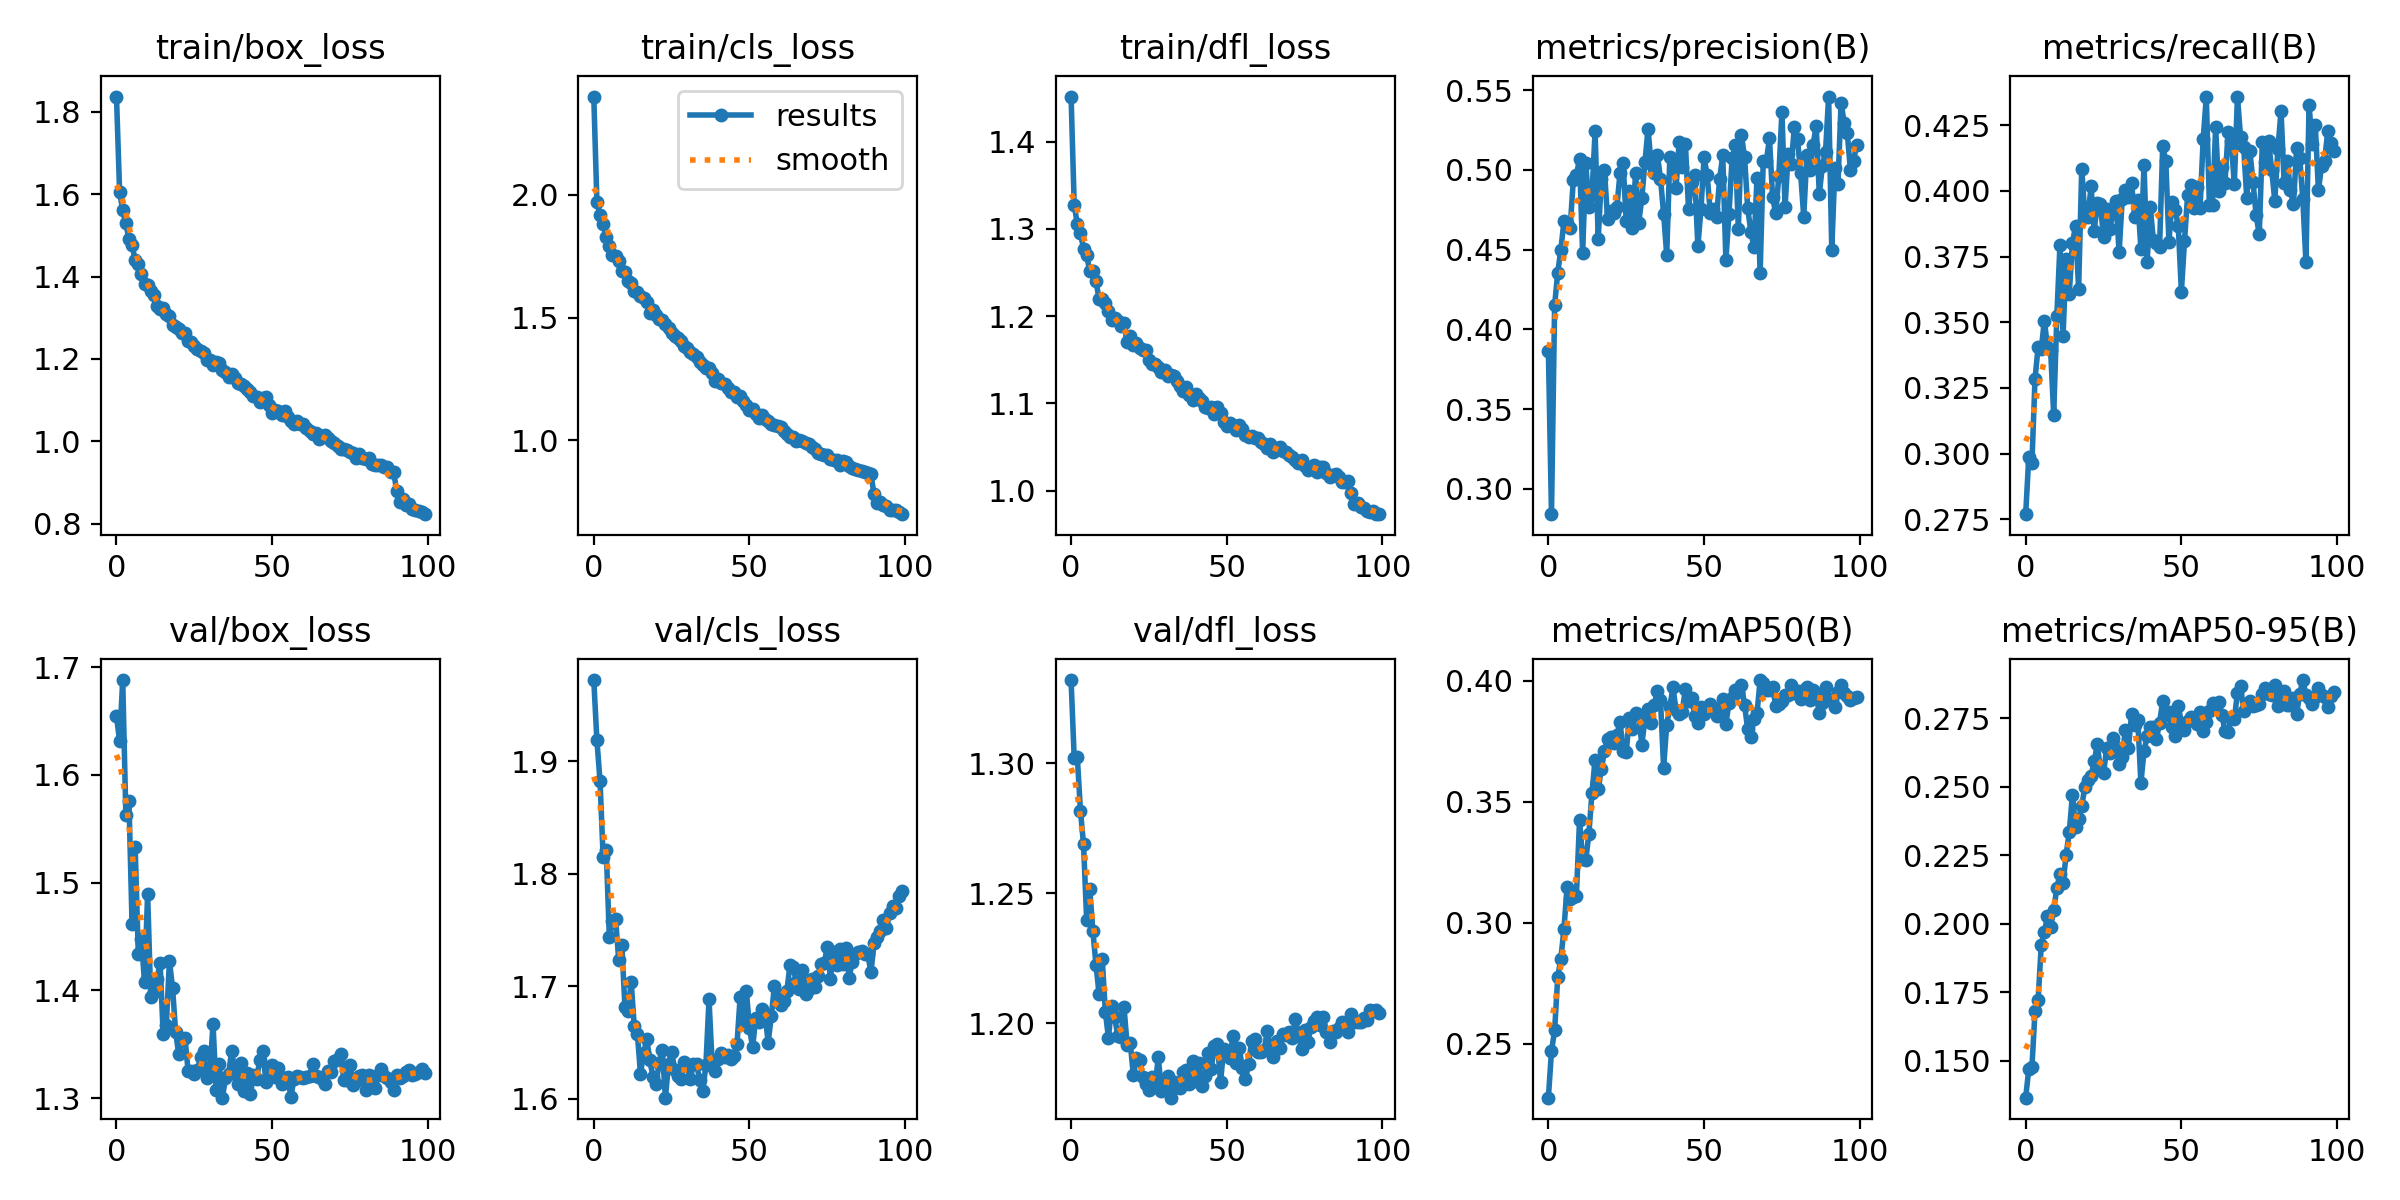

Source data for this figure (header and first rows):
epoch, train/box_loss, train/cls_loss, train/dfl_loss, metrics/precision(B), metrics/recall(B), metrics/mAP50(B), metrics/mAP50-95(B), val/box_loss, val/cls_loss, val/dfl_loss, lr/pg0, lr/pg1, lr/pg2
0, 1.837, 2.4, 1.452, 0.3867, 0.2769, 0.2277, 0.1365, 1.655, 1.972, 1.332, 0.0002557, 0.0002557, 0.0002557
1, 1.606, 1.971, 1.328, 0.284, 0.2989, 0.247, 0.147, 1.631, 1.919, 1.302, 0.0005071, 0.0005071, 0.0005071
2, 1.561, 1.916, 1.305, 0.415, 0.2964, 0.2555, 0.1475, 1.688, 1.883, 1.302, 0.0007534, 0.0007534, 0.0007534
3, 1.529, 1.881, 1.295, 0.4356, 0.3285, 0.2775, 0.1682, 1.563, 1.815, 1.282, 0.0007465, 0.0007465, 0.0007465
4, 1.492, 1.828, 1.278, 0.4499, 0.3407, 0.2851, 0.1722, 1.576, 1.821, 1.269, 0.0007465, 0.0007465, 0.0007465
5, 1.477, 1.793, 1.27, 0.4678, 0.3397, 0.2975, 0.1923, 1.462, 1.744, 1.24, 0.000739, 0.000739, 0.000739
6, 1.44, 1.756, 1.251, 0.4666, 0.3507, 0.3147, 0.1971, 1.534, 1.758, 1.252, 0.0007315, 0.0007315, 0.0007315
7, 1.43, 1.752, 1.252, 0.4639, 0.3404, 0.3097, 0.2026, 1.434, 1.76, 1.236, 0.000724, 0.000724, 0.000724
8, 1.407, 1.73, 1.24, 0.4934, 0.3396, 0.3107, 0.1987, 1.448, 1.724, 1.222, 0.0007165, 0.0007165, 0.0007165
9, 1.381, 1.69, 1.219, 0.4967, 0.3147, 0.3112, 0.205, 1.407, 1.737, 1.211, 0.000709, 0.000709, 0.000709
10, 1.379, 1.685, 1.22, 0.507, 0.3522, 0.3423, 0.213, 1.49, 1.682, 1.225, 0.0007015, 0.0007015, 0.0007015
11, 1.366, 1.651, 1.215, 0.4478, 0.3793, 0.3262, 0.2181, 1.394, 1.678, 1.204, 0.000694, 0.000694, 0.000694
12, 1.354, 1.64, 1.206, 0.5046, 0.3449, 0.3258, 0.2148, 1.399, 1.704, 1.194, 0.0006865, 0.0006865, 0.0006865
13, 1.329, 1.61, 1.195, 0.4769, 0.3742, 0.3367, 0.2252, 1.41, 1.664, 1.206, 0.000679, 0.000679, 0.000679
14, 1.321, 1.603, 1.198, 0.4844, 0.3608, 0.3537, 0.2335, 1.426, 1.658, 1.203, 0.0006715, 0.0006715, 0.0006715
15, 1.323, 1.589, 1.194, 0.5244, 0.3802, 0.3673, 0.2469, 1.359, 1.622, 1.195, 0.000664, 0.000664, 0.000664
16, 1.309, 1.581, 1.188, 0.457, 0.3865, 0.3551, 0.2354, 1.368, 1.64, 1.195, 0.0006565, 0.0006565, 0.0006565
17, 1.303, 1.565, 1.192, 0.494, 0.3627, 0.3634, 0.2383, 1.427, 1.653, 1.206, 0.000649, 0.000649, 0.000649
18, 1.282, 1.519, 1.17, 0.5001, 0.4085, 0.371, 0.2429, 1.403, 1.634, 1.192, 0.0006415, 0.0006415, 0.0006415
19, 1.276, 1.531, 1.177, 0.4694, 0.3903, 0.3757, 0.25, 1.361, 1.619, 1.192, 0.000634, 0.000634, 0.000634
20, 1.272, 1.511, 1.167, 0.4744, 0.3902, 0.3765, 0.2524, 1.341, 1.613, 1.18, 0.0006265, 0.0006265, 0.0006265
21, 1.263, 1.496, 1.17, 0.4731, 0.4017, 0.3742, 0.2539, 1.354, 1.632, 1.187, 0.0006191, 0.0006191, 0.0006191
22, 1.262, 1.489, 1.164, 0.4768, 0.3847, 0.3775, 0.2592, 1.356, 1.644, 1.186, 0.0006115, 0.0006115, 0.0006115
23, 1.243, 1.473, 1.161, 0.4979, 0.3953, 0.3828, 0.2654, 1.325, 1.601, 1.179, 0.000604, 0.000604, 0.000604
24, 1.242, 1.459, 1.161, 0.5045, 0.3948, 0.371, 0.2561, 1.326, 1.631, 1.177, 0.0005966, 0.0005966, 0.0005966
25, 1.232, 1.436, 1.149, 0.4678, 0.3823, 0.3706, 0.2549, 1.323, 1.641, 1.174, 0.0005891, 0.0005891, 0.0005891
26, 1.225, 1.427, 1.145, 0.4868, 0.3932, 0.3845, 0.2639, 1.326, 1.626, 1.179, 0.0005816, 0.0005816, 0.0005816
27, 1.22, 1.418, 1.145, 0.4638, 0.3855, 0.38, 0.2624, 1.338, 1.62, 1.176, 0.0005741, 0.0005741, 0.0005741
28, 1.214, 1.403, 1.142, 0.4983, 0.3915, 0.3868, 0.2678, 1.343, 1.618, 1.187, 0.0005666, 0.0005666, 0.0005666
29, 1.197, 1.385, 1.136, 0.4668, 0.3962, 0.3858, 0.2645, 1.318, 1.632, 1.174, 0.0005591, 0.0005591, 0.0005591
30, 1.196, 1.376, 1.138, 0.4821, 0.3766, 0.3735, 0.2584, 1.324, 1.629, 1.178, 0.0005516, 0.0005516, 0.0005516
31, 1.186, 1.359, 1.132, 0.5047, 0.3967, 0.3839, 0.2609, 1.369, 1.617, 1.18, 0.0005441, 0.0005441, 0.0005441
32, 1.192, 1.353, 1.133, 0.5258, 0.4003, 0.3882, 0.2706, 1.307, 1.631, 1.171, 0.0005366, 0.0005366, 0.0005366
33, 1.189, 1.341, 1.132, 0.5035, 0.3977, 0.3825, 0.2643, 1.332, 1.631, 1.177, 0.0005291, 0.0005291, 0.0005291
34, 1.174, 1.321, 1.125, 0.498, 0.4031, 0.39, 0.2764, 1.3, 1.616, 1.175, 0.0005216, 0.0005216, 0.0005216
35, 1.168, 1.308, 1.12, 0.5094, 0.3902, 0.3957, 0.2726, 1.318, 1.607, 1.175, 0.0005141, 0.0005141, 0.0005141
36, 1.155, 1.293, 1.115, 0.4946, 0.3967, 0.392, 0.2742, 1.323, 1.63, 1.181, 0.0005066, 0.0005066, 0.0005066
37, 1.163, 1.294, 1.118, 0.4726, 0.3779, 0.3641, 0.2514, 1.344, 1.688, 1.182, 0.0004991, 0.0004991, 0.0004991
38, 1.153, 1.276, 1.11, 0.4469, 0.41, 0.3817, 0.2629, 1.325, 1.632, 1.177, 0.0004916, 0.0004916, 0.0004916
39, 1.142, 1.244, 1.103, 0.5079, 0.3728, 0.3891, 0.2685, 1.313, 1.625, 1.186, 0.0004841, 0.0004841, 0.0004841
40, 1.14, 1.252, 1.11, 0.5068, 0.394, 0.3972, 0.2717, 1.332, 1.635, 1.178, 0.0004766, 0.0004766, 0.0004766
41, 1.134, 1.235, 1.106, 0.4884, 0.3811, 0.3878, 0.2718, 1.307, 1.64, 1.185, 0.0004691, 0.0004691, 0.0004691
42, 1.126, 1.23, 1.103, 0.5178, 0.38, 0.3864, 0.2675, 1.323, 1.637, 1.176, 0.0004616, 0.0004616, 0.0004616
43, 1.121, 1.213, 1.096, 0.5016, 0.3787, 0.3872, 0.2733, 1.304, 1.639, 1.18, 0.0004541, 0.0004541, 0.0004541
44, 1.111, 1.196, 1.094, 0.5163, 0.4171, 0.3967, 0.2814, 1.322, 1.635, 1.188, 0.0004466, 0.0004466, 0.0004466
45, 1.108, 1.196, 1.096, 0.4756, 0.4113, 0.3916, 0.2763, 1.318, 1.638, 1.183, 0.0004391, 0.0004391, 0.0004391
46, 1.094, 1.177, 1.087, 0.4925, 0.3806, 0.3926, 0.2771, 1.335, 1.649, 1.191, 0.0004316, 0.0004316, 0.0004316
47, 1.106, 1.183, 1.096, 0.4966, 0.3959, 0.3855, 0.2716, 1.344, 1.69, 1.192, 0.0004241, 0.0004241, 0.0004241
48, 1.107, 1.16, 1.089, 0.452, 0.3929, 0.3826, 0.2686, 1.315, 1.668, 1.178, 0.0004166, 0.0004166, 0.0004166
49, 1.089, 1.144, 1.079, 0.4757, 0.3866, 0.3891, 0.2794, 1.327, 1.696, 1.19, 0.0004091, 0.0004091, 0.0004091
50, 1.07, 1.124, 1.074, 0.5079, 0.3617, 0.3862, 0.2733, 1.331, 1.663, 1.189, 0.0004016, 0.0004016, 0.0004016
51, 1.075, 1.128, 1.077, 0.4966, 0.3809, 0.3874, 0.2706, 1.319, 1.646, 1.187, 0.0003941, 0.0003941, 0.0003941
52, 1.073, 1.108, 1.075, 0.4729, 0.3983, 0.3903, 0.2739, 1.328, 1.672, 1.195, 0.0003866, 0.0003866, 0.0003866
53, 1.063, 1.089, 1.069, 0.4757, 0.4021, 0.3881, 0.2754, 1.313, 1.669, 1.185, 0.0003791, 0.0003791, 0.0003791
54, 1.074, 1.105, 1.075, 0.4703, 0.3936, 0.3855, 0.2746, 1.319, 1.68, 1.191, 0.0003716, 0.0003716, 0.0003716
55, 1.06, 1.089, 1.07, 0.4946, 0.4015, 0.3885, 0.273, 1.32, 1.675, 1.183, 0.0003641, 0.0003641, 0.0003641
56, 1.05, 1.078, 1.063, 0.5091, 0.3934, 0.3926, 0.2771, 1.301, 1.65, 1.179, 0.0003566, 0.0003566, 0.0003566
57, 1.042, 1.065, 1.061, 0.4435, 0.4197, 0.3822, 0.2703, 1.318, 1.673, 1.184, 0.0003491, 0.0003491, 0.0003491
58, 1.049, 1.061, 1.062, 0.4726, 0.4357, 0.3907, 0.2736, 1.321, 1.7, 1.193, 0.0003416, 0.0003416, 0.0003416
59, 1.042, 1.059, 1.06, 0.5075, 0.3945, 0.3926, 0.2777, 1.32, 1.692, 1.194, 0.0003341, 0.0003341, 0.0003341
... 40 more rows
